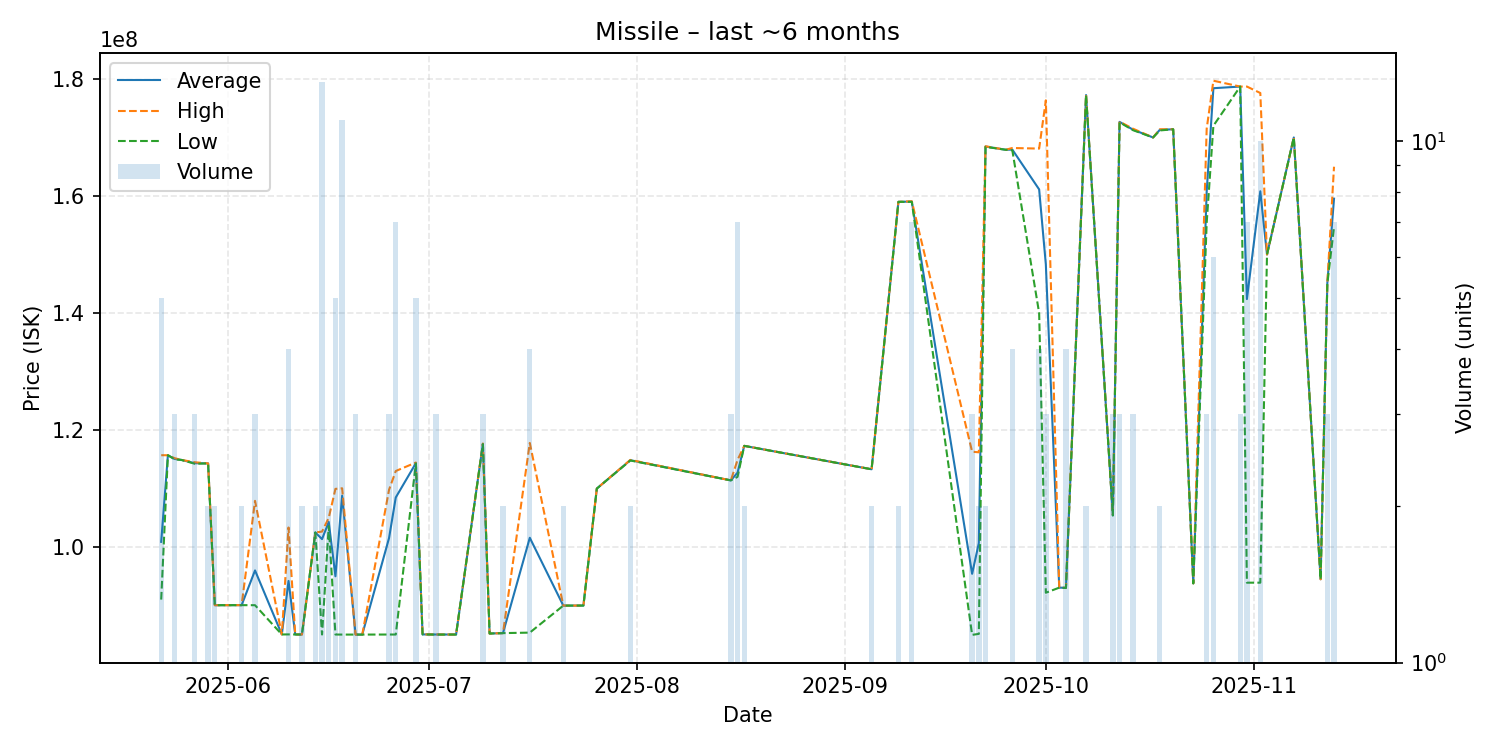

The table this chart was drawn from, first rows:
date, average, highest, lowest, order_count, volume
2025-05-22, 100898000, 115700000, 91030000, 3, 5
2025-05-23, 115700000, 115700000, 115700000, 1, 1
2025-05-24, 115066667, 115200000, 115000000, 2, 3
2025-05-25, 114900000, 114900000, 114900000, 1, 1
2025-05-27, 114333333, 114500000, 114250000, 3, 3
2025-05-29, 114300000, 114300000, 114300000, 1, 2
2025-05-30, 90070000, 90070000, 90070000, 2, 2
2025-06-03, 90080000, 90080000, 90080000, 2, 2
2025-06-05, 96013333, 107900000, 90070000, 2, 3
2025-06-09, 85070000, 85070000, 85070000, 1, 1
2025-06-10, 94215000, 103350000, 85080000, 4, 4
2025-06-11, 85070000, 85070000, 85070000, 1, 1
2025-06-12, 85060000, 85060000, 85060000, 1, 2
2025-06-14, 102500000, 102500000, 102500000, 1, 2
2025-06-15, 101366154, 102650000, 85060000, 10, 13
2025-06-16, 104300000, 105000000, 103600000, 2, 2
2025-06-17, 95016000, 109950000, 85060000, 3, 5
2025-06-18, 108795455, 110050000, 85050000, 7, 11
2025-06-20, 85050000, 85050000, 85050000, 1, 3
2025-06-21, 85050000, 85050000, 85050000, 1, 1
2025-06-25, 101553333, 109800000, 85060000, 2, 3
2025-06-26, 108480000, 113000000, 85060000, 6, 7
2025-06-29, 114340000, 114450000, 114300000, 5, 5
2025-06-30, 85080000, 85080000, 85080000, 1, 1
2025-07-02, 85063333, 85070000, 85050000, 2, 3
2025-07-05, 85060000, 85060000, 85060000, 1, 1
2025-07-09, 117633333, 117700000, 117600000, 2, 3
2025-07-10, 85230000, 85230000, 85230000, 1, 1
2025-07-12, 85300000, 85300000, 85300000, 1, 2
2025-07-16, 101592500, 117800000, 85385000, 3, 4
2025-07-21, 90000000, 90000000, 90000000, 1, 2
2025-07-24, 90010000, 90010000, 90010000, 1, 1
2025-07-26, 110000000, 110000000, 110000000, 1, 1
2025-07-31, 114850000, 114900000, 114800000, 2, 2
2025-08-15, 111400000, 111400000, 111400000, 2, 3
2025-08-16, 112728571, 114900000, 112000000, 5, 7
2025-08-17, 117300000, 117300000, 117300000, 2, 2
2025-09-05, 113300000, 113300000, 113300000, 1, 2
2025-09-09, 159000000, 159000000, 159000000, 1, 2
2025-09-11, 159042857, 159100000, 159000000, 4, 7
2025-09-20, 95433333, 116300000, 85000000, 3, 3
2025-09-21, 100685000, 116200000, 85170000, 2, 2
2025-09-22, 168450000, 168500000, 168400000, 2, 2
2025-09-25, 167900000, 167900000, 167900000, 1, 1
2025-09-26, 167925000, 168200000, 167800000, 3, 4
2025-09-30, 161125000, 168100000, 140000000, 4, 4
2025-10-01, 148300000, 176350000, 92200000, 3, 3
2025-10-03, 93070000, 93070000, 93070000, 1, 1
2025-10-04, 93047500, 93060000, 93010000, 2, 4
2025-10-07, 177250000, 177300000, 177200000, 2, 2
2025-10-11, 105433333, 105500000, 105400000, 2, 3
2025-10-12, 172666667, 172700000, 172600000, 2, 3
2025-10-14, 171333333, 171500000, 171250000, 3, 3
2025-10-17, 170000000, 170000000, 170000000, 1, 1
2025-10-18, 171300000, 171400000, 171200000, 2, 2
2025-10-20, 171400000, 171400000, 171400000, 1, 1
2025-10-23, 93800000, 93800000, 93800000, 1, 1
2025-10-25, 160766667, 171500000, 155400000, 3, 3
2025-10-26, 178416667, 179700000, 172000000, 3, 6
2025-10-30, 178700000, 178700000, 178700000, 3, 3
... 7 more rows
